Run: headless pygame with SDL's dummy video driver; simulated clock (each Clock.tick advances the game by its frame time, no real sleeping); random seed 0; keys injected as events and as key.get_pressed() state; no mouse input.
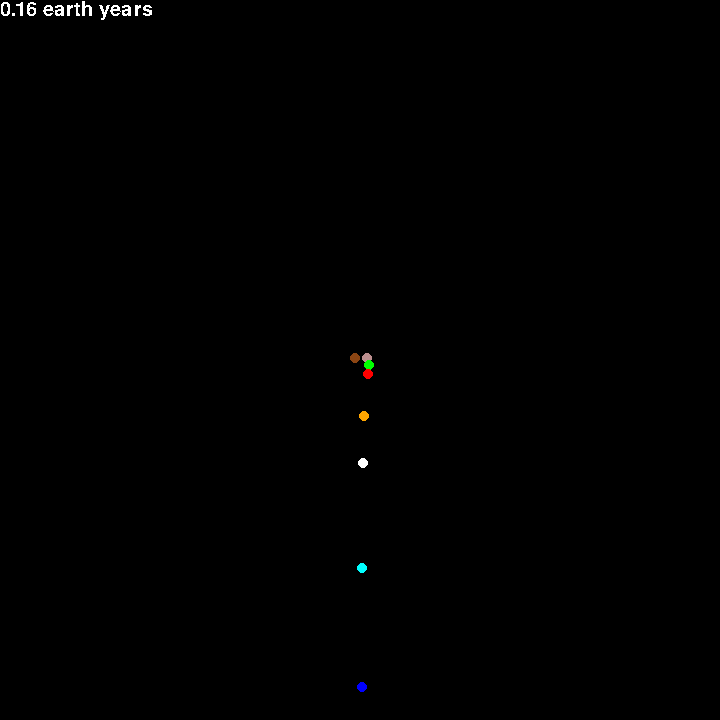
Frame 1 of 4 · flips 1–60 · no input
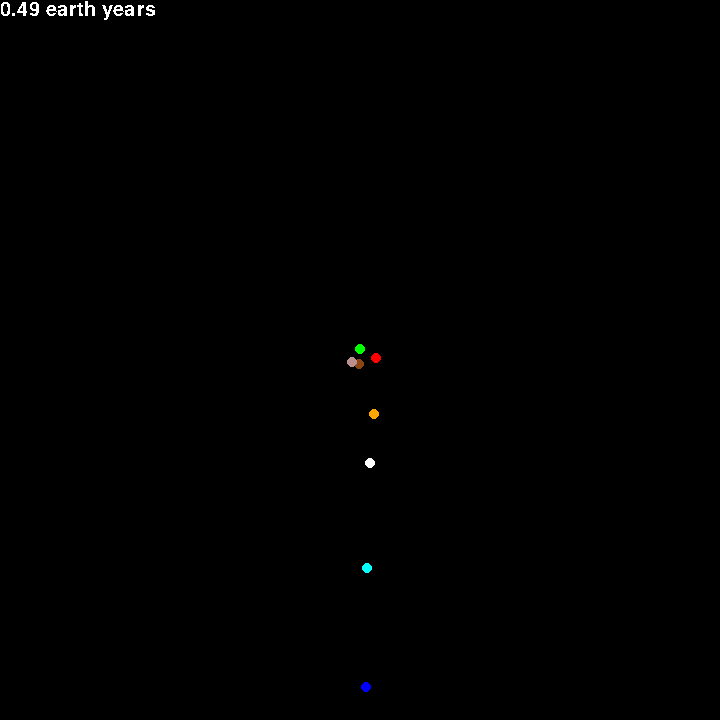
Frame 2 of 4 · flips 61–180 · tapped SPACE, RETURN · held RIGHT (→), D
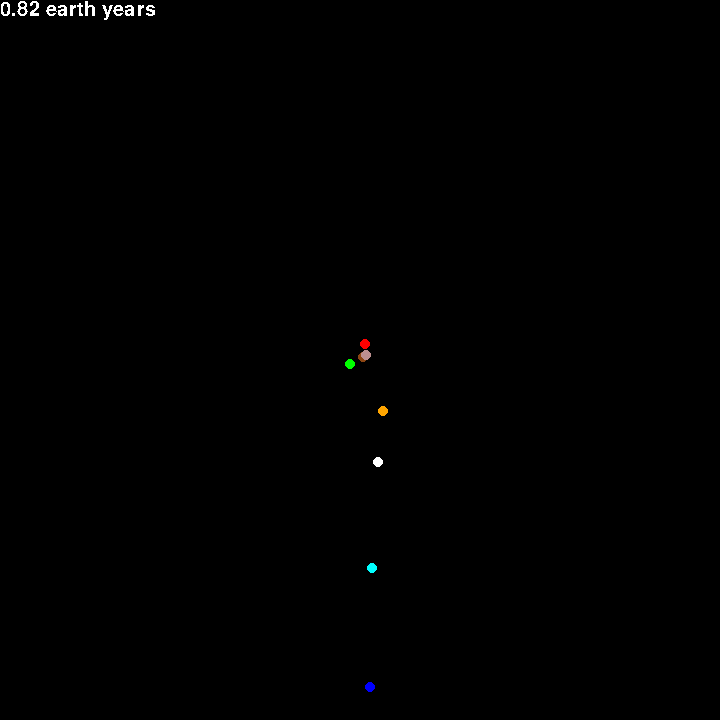
Frame 3 of 4 · flips 181–300 · held DOWN (↓), S
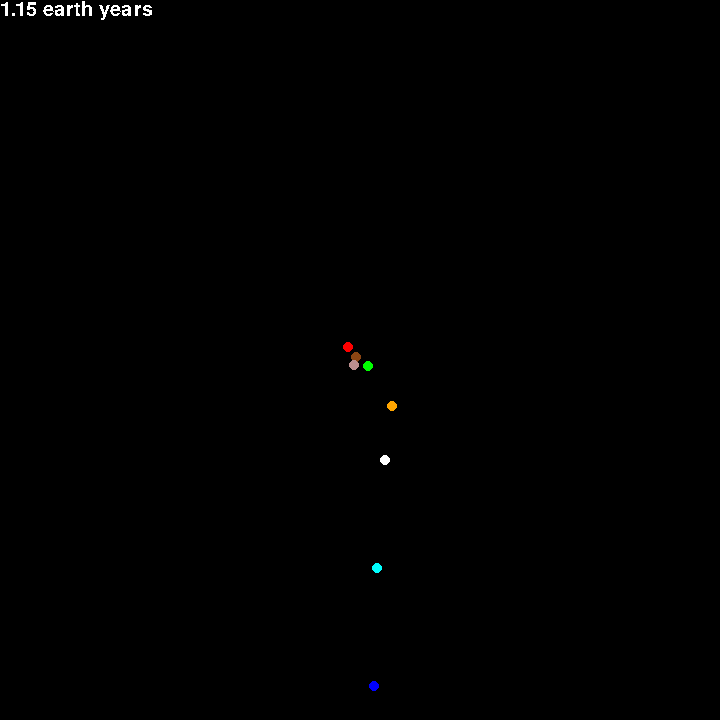
Frame 4 of 4 · flips 301–420 · held LEFT (←), A, UP (↑), W

The pygame program that drew these frames:

import sys
import random
import math

# Setup logging
import logging

if __debug__:
    logging.basicConfig(
        format='%(asctime)s %(levelname)-8s %(message)s',
        level=logging.DEBUG,
        datefmt='%Y-%m-%d %H:%M:%S')
else:
    logging.basicConfig(
        format='%(asctime)s %(levelname)-8s %(message)s',
        level=logging.INFO,
        datefmt='%Y-%m-%d %H:%M:%S')

# Setup pygame
import pygame
import pygame.locals
pygame.init()
pygame.font.init()

fontComicSans = pygame.font.SysFont('Comic Sans MS', 30)
clock = pygame.time.Clock()
# clock.set_fps_limit(60)

# Define colors
WHITE = (255,255,255)
GREY = (128,128,128)
BLACK = (0,0,0)

RED = (255,0,0)
ORANGE = (255, 165, 0)
GREEN = (0,255,0)
BLUE = (0,0,255)
SADDLEBROWN = (139, 69, 19)
ROSYBROWN = (188, 143, 143)
CYAN = (0, 255, 255)

convertAU2km = 149.60 * 1E6

surfaceWidth = 720
surfaceHeight = 720

# Colour, Speed (mk/s), Radius (AU)
planetDict = {
    'mercury': [SADDLEBROWN, 47.87, 0.39*convertAU2km],
    'venus': [ROSYBROWN, 35.02, 0.723*convertAU2km],
    'earth': [GREEN, 29.78, 1.0*convertAU2km],
    'mars': [RED, 24.077, 1.524*convertAU2km],
    'jupiter': [ORANGE, 13.07, 5.203*convertAU2km],
    'saturn': [WHITE, 9.69, 9.539*convertAU2km],
    'uranus': [CYAN, 6.81, 19.18*convertAU2km],
    'neptune': [BLUE, 5.43, 30.06*convertAU2km]
}

maxOrbitRad = 0.0
for _, val in planetDict.items():
    maxOrbitRad = val[2] if val[2] > maxOrbitRad else maxOrbitRad
assert(maxOrbitRad > 0.0)

def coorToPixel(xCoor, yCoor):
    scaleFactor = surfaceHeight/(maxOrbitRad*2.2)
    offset = surfaceHeight/2.0
    xPos = int((xCoor * scaleFactor) + offset)
    if xPos < 0:
        xPos = 0
    yPos = int((yCoor * scaleFactor) + offset)
    if yPos < 0:
        yPos = 0
    return xPos, yPos


class OrbitalBody():
    """
    Body
    """

    def __init__(self, name, color, initPos, initVel):
        """
        Body Constructor
        """

        self.name = name

        # Constants
        self.G = 6.674 * 1E-20 # km^3 /kg /s^2
        self.mass = 1.989 * 1E30 # kg # Solar Mass

        # Draw options
        self.radius = 5
        self.pos = [x for x in initPos]
        self.vel = [x for x in initVel]
        self.acc = [0.0, 0.0]
        self.color = color

        logging.info("Created body {} with colour {}".format(name, color))

    def getName():
        return self.name

    def draw(self, surface):
        xPos, yPos = coorToPixel(self.pos[0], self.pos[1])
        pygame.draw.circle(surface, self.color, [xPos, yPos], self.radius, 0)

    def update(self, dT):
        # Update position using Euler Method
        # Acc: ax_{i} = -G * m * x_{i} / (r^3)
        # Vel: vx_{i+1} = vx_{i} + ax_{i}*dt
        # Pos: x_{i+1} = x_{i} + vx_{i+1}*dt

        orbitalRadius = math.sqrt(self.pos[0]**2 + self.pos[1]**2)
        for coor in range(2):
            self.acc[coor] = -1.0 * self.G * self.mass * self.pos[coor] / (orbitalRadius**3)
            self.vel[coor] = self.vel[coor] + self.acc[coor] * dT
            self.pos[coor] = self.pos[coor] + self.vel[coor] * dT


class World:
    '''
    World class
    Manages and runs the simulation
    '''
    def __init__(self, width, height):
        self.surface = pygame.display.set_mode((width, height))

        self.dT = 24*(60.0**2) # 1 frame = 1 day
        self.elapsedTime = 0.0

        self.entities = []


    def addEntity(self, entity):
        '''
        Add an entity for the world to track
        '''
        self.entities.append(entity)


    def run(self):
        '''
        Runs the simulation
        '''
        while True:
            for event in pygame.event.get():
                # Detect Quit Action
                if event.type == pygame.locals.QUIT:
                    pygame.quit()
                    sys.exit()

            # Update objects
            self.surface.fill(BLACK)

            for entity in self.entities:
                entity.update(self.dT)
                entity.draw(self.surface)

            # Print elapsed time
            self.elapsedTime += self.dT
            textsurface = fontComicSans.render('{:0.2f} earth years'.format(self.elapsedTime/(self.dT*365.25)), False, WHITE)
            self.surface.blit(textsurface,(0,0))

            # Update display
            pygame.display.flip()

            pygame.display.set_caption("Simulation FPS: {0}".format(int(clock.get_fps())))

            clock.tick(60)


def main():
    '''
    Main function
    '''

    # Define world object
    world = World(surfaceWidth, surfaceHeight)

    # Popuate world with entities
    for key, val in planetDict.items():
        planet = OrbitalBody(key, val[0], [0.0, val[2]], [val[1], 0.0])
        world.addEntity(planet)

    # Run world
    world.run()


if __name__ == "__main__":
    main();
